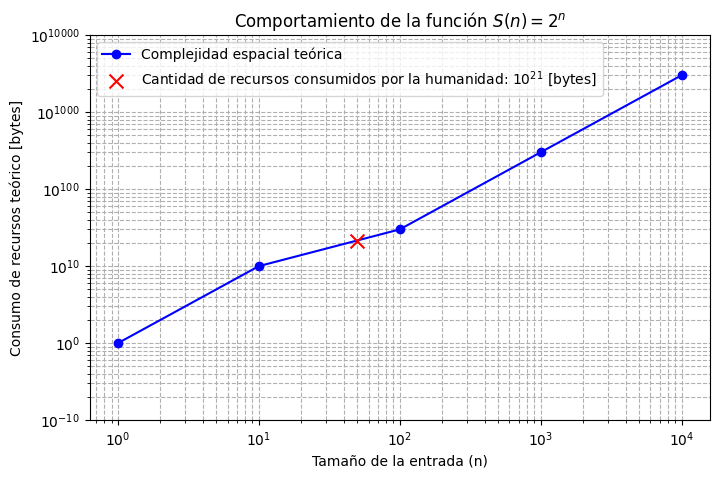

Reproduce this figure in Python. (Note: this script raises an exception after producing the figure.)
import numpy as np
import matplotlib.pyplot as plt
from pathlib import Path
plt.style.use('default')
plt.rcParams['figure.facecolor'] = 'white'
plt.rcParams['axes.facecolor'] = 'white'
plt.rcParams['savefig.facecolor'] = 'white'
plt.rcParams['savefig.edgecolor'] = 'white'

plt.rcParams['figure.dpi'] = 500
plt.rcParams['savefig.dpi'] = 500
plt.subplots_adjust(left=0, right=1, top=1, bottom=0)

n_values = np.logspace(0, 4, num=5, dtype=int)


fig, ax2 = plt.subplots(1, 1, figsize=(8, 5))

x = [1e0, 1e1, 1e2, 1e3, 1e4]
y = [1, 10, 30, 301, 3010]

ax2.set_yscale('log')
ax2.set_xscale('log')
ax2.set_ylim(1e-1, 1e4)

yticks = [1E-1, 1e0, 1e1, 1e2, 1e3, 1e4]
ytick_labels = [r'$10^{-10}$', r'$10^{0}$', r'$10^{10}$', r'$10^{100}$', r'$10^{1000}$', r'$10^{10000}$']
plt.yticks(yticks, ytick_labels)

ax2.set_xlabel('Tamaño de la entrada (n)')
ax2.set_ylabel('Consumo de recursos teórico [bytes]')
ax2.set_title('Comportamiento de la función $S(n) = 2^n$')
ax2.plot(x, y, marker='o', linestyle='-', color='b', label = 'Complejidad espacial teórica')

ax2.scatter(50, 21, color='red', marker='x', s=100, label='Cantidad de recursos consumidos por la humanidad: $10^{21}$ [bytes]', zorder=5)
ax2.grid(True, which="both", ls="--")

ax2.legend(loc='upper left')

plt.show()
import sys
from pathlib import Path
PROJECT_ROOT = next(base for base in (Path.cwd(), *Path.cwd().parents) if (base / 'common' / 'graphics.py').is_file())
if str(PROJECT_ROOT) not in sys.path: sys.path.insert(0, str(PROJECT_ROOT))
from common.graphics import graphics_dir
GRAPHICS_DIR = graphics_dir("capitulo2", "espacial")
fig.savefig(GRAPHICS_DIR / 'complejidad_exponencial_1.png', bbox_inches="tight", pad_inches=.05)



fig, ax2 = plt.subplots(1, 1, figsize=(8, 3))

x_new = [51, 100]
y_new = [10**21, 10**30]

ax2.set_yscale('log')

ax2.set_ylim(1e20, 1e31)
ax2.set_xlim(49, 102)

ax2.set_xlabel('Tamaño de la entrada (n)')
ax2.set_ylabel('Consumo de recursos teórico [bytes]')
ax2.set_title('Comportamiento de la función $S(n)$ para valores grandes')

ax2.scatter(x_new[0], y_new[0], color='red', marker='x', s=150, label='Cantidad de recursos consumidos por la humanidad: $10^{21}$ [bytes]', zorder=5)

ax2.scatter(x_new[1], y_new[1], color='blue', marker='o', s=100, label='Consumo de recursos para $n=100$')

ax2.grid(True, which="both", ls="--")

ax2.legend(loc='upper left')

plt.show()

import sys
from pathlib import Path
PROJECT_ROOT = next(base for base in (Path.cwd(), *Path.cwd().parents) if (base / 'common' / 'graphics.py').is_file())
if str(PROJECT_ROOT) not in sys.path: sys.path.insert(0, str(PROJECT_ROOT))
from common.graphics import graphics_dir
GRAPHICS_DIR = graphics_dir("capitulo2", "espacial")
fig.savefig(GRAPHICS_DIR / 'complejidad_exponencial_2.png', bbox_inches="tight", pad_inches=.05)



fig, ax2 = plt.subplots(1, 1, figsize=(8, 5))

x = [1e0, 1e1, 1e2, 1e3, 1e4]
y = [1, 6, 157, 2567, 35659]

ax2.set_yscale('log')
ax2.set_xscale('log')
ax2.set_ylim(1e0, 1e4)

yticks = [1e-1, 1e0, 1e1, 1e2, 1e3, 1e4, 1e5]
ytick_labels = [r'$10^{-10}$', r'$10^{0}$', r'$10^{10}$', r'$10^{100}$', r'$10^{1000}$', r'$10^{10000}$', r'$10^{100000}$']
plt.yticks(yticks, ytick_labels)

ax2.set_xlabel('Tamaño de la entrada (n)')
ax2.set_ylabel('Consumo de recursos teórico [bytes]')
ax2.set_title('Comportamiento de la función $S(n) = n!$')
ax2.plot(x, y, marker='o', linestyle='-', color='b', label = 'Complejidad espacial teórica')

ax2.scatter(25, 21, color='red', marker='x', s=100, label='Cantidad de recursos consumidos por la humanidad: $10^{21}$ [bytes]', zorder=5)
ax2.grid(True, which="both", ls="--")

ax2.legend(loc='upper left')

plt.show()
import sys
from pathlib import Path
PROJECT_ROOT = next(base for base in (Path.cwd(), *Path.cwd().parents) if (base / 'common' / 'graphics.py').is_file())
if str(PROJECT_ROOT) not in sys.path: sys.path.insert(0, str(PROJECT_ROOT))
from common.graphics import graphics_dir
GRAPHICS_DIR = graphics_dir("capitulo2", "espacial")
fig.savefig(GRAPHICS_DIR / 'complejidad_factorial_1.png', bbox_inches="tight", pad_inches=.05)



fig, ax2 = plt.subplots(1, 1, figsize=(8, 3))

x_new = [25, 100]
y_new = [10**21, 10**157]

ax2.set_yscale('log')

ax2.set_ylim(1, 1e170)
ax2.set_xlim(20, 102)

ax2.set_xlabel('Tamaño de la entrada (n)')
ax2.set_ylabel('Consumo de recursos teórico [bytes]')
ax2.set_title('Comportamiento de la función $S(n)$ para valores grandes')

ax2.scatter(x_new[0], y_new[0], color='red', marker='x', s=150, label='Cantidad de recursos consumidos por la humanidad: $10^{21}$ [bytes]', zorder=5)

ax2.scatter(x_new[1], y_new[1], color='blue', marker='o', s=100, label='Consumo de recursos para $n=100$')

ax2.grid(True, which="both", ls="--")

ax2.legend(loc='upper left')

plt.show()

import sys
from pathlib import Path
PROJECT_ROOT = next(base for base in (Path.cwd(), *Path.cwd().parents) if (base / 'common' / 'graphics.py').is_file())
if str(PROJECT_ROOT) not in sys.path: sys.path.insert(0, str(PROJECT_ROOT))
from common.graphics import graphics_dir
GRAPHICS_DIR = graphics_dir("capitulo2", "espacial")
fig.savefig(GRAPHICS_DIR / 'complejidad_factorial_2.png', bbox_inches="tight", pad_inches=.05)
